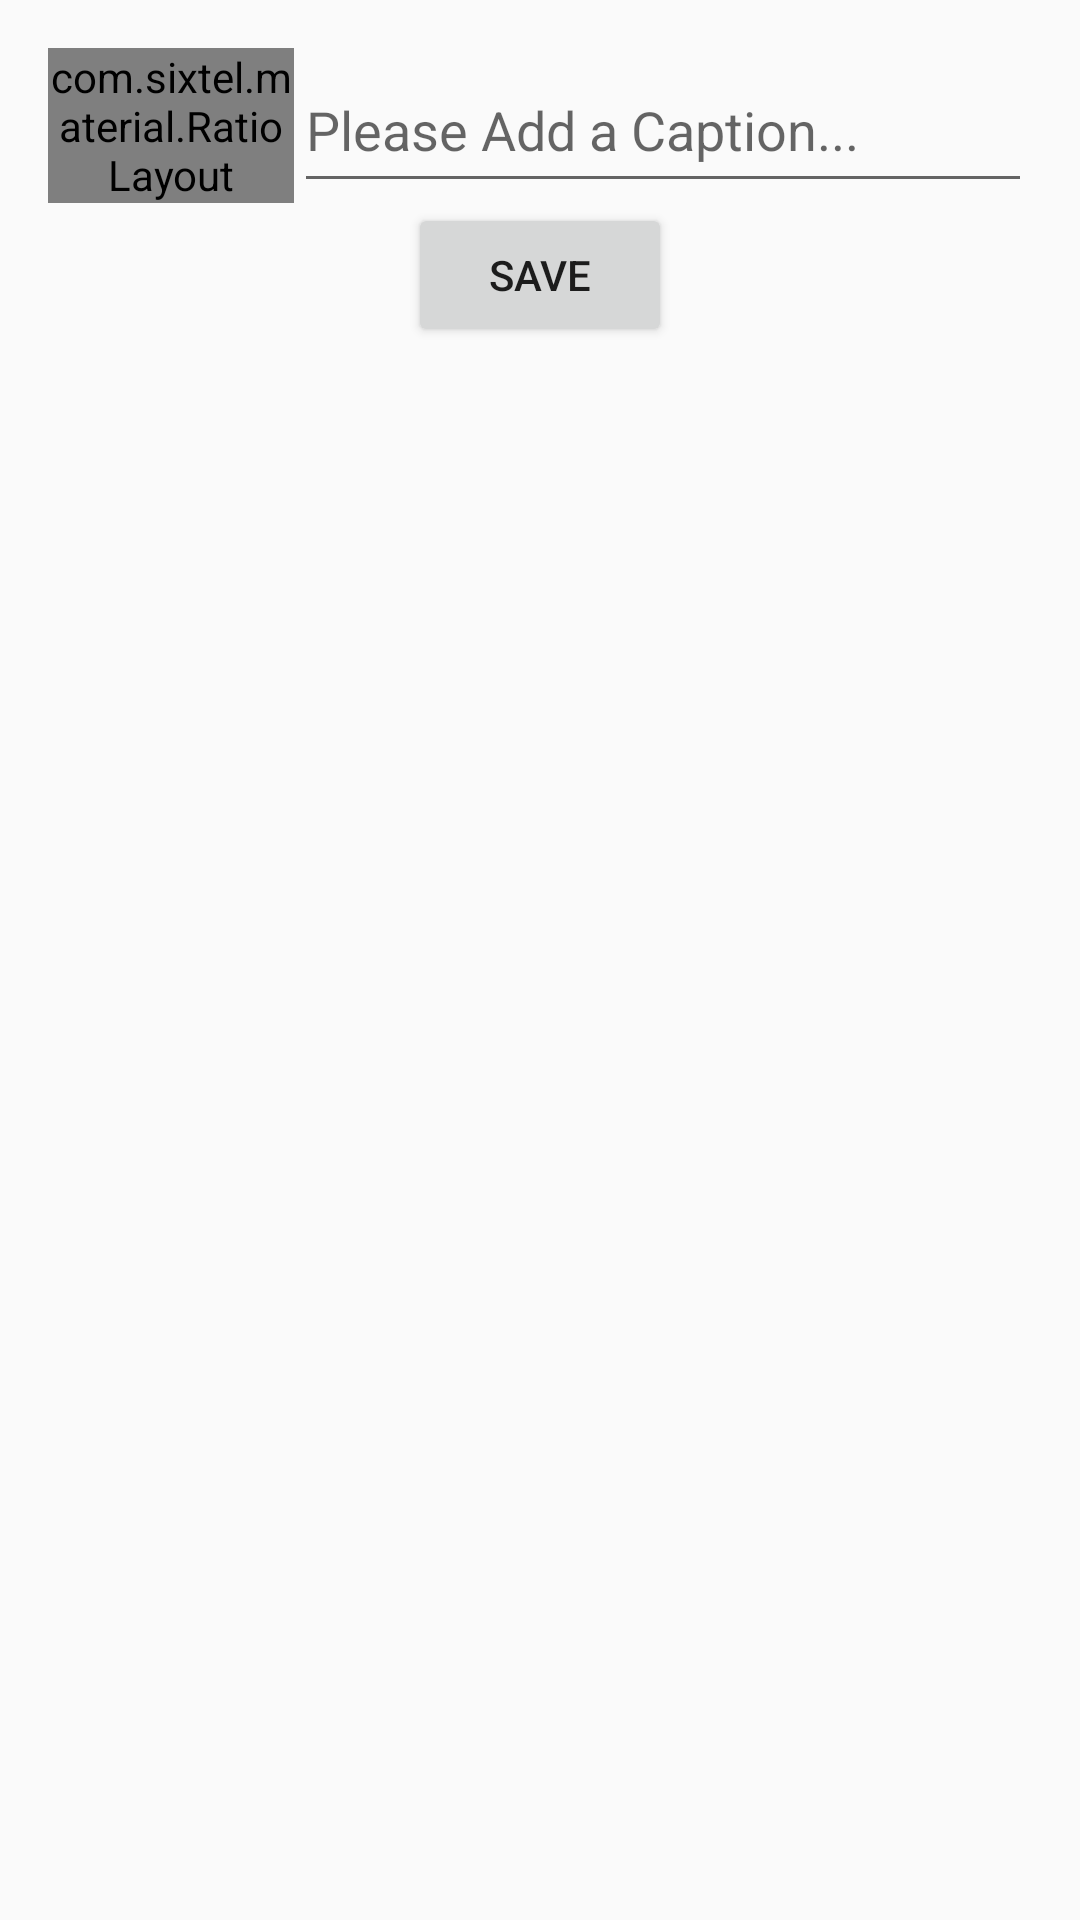

Produce the Android XML layout that renders to this screen, including the resource entries it uses.
<!-- AndroidManifest.xml: application theme AppTheme -->
<!-- res/layout/content_new_photo.xml -->
<?xml version="1.0" encoding="utf-8"?>
<LinearLayout
    xmlns:android="http://schemas.android.com/apk/res/android"
    xmlns:app="http://schemas.android.com/apk/res-auto"
    xmlns:tools="http://schemas.android.com/tools"
    android:orientation="vertical"
    android:layout_width="match_parent"
    android:layout_height="match_parent"
    android:paddingBottom="@dimen/activity_vertical_margin"
    android:paddingLeft="@dimen/activity_horizontal_margin"
    android:paddingRight="@dimen/activity_horizontal_margin"
    android:paddingTop="@dimen/activity_vertical_margin"
    app:layout_behavior="@string/appbar_scrolling_view_behavior"
    tools:context="com.sixtel.instacam.NewPhotoActivity"
    tools:showIn="@layout/activity_new_photo">
    <LinearLayout
        android:layout_width="match_parent"
        android:layout_height="wrap_content">
    <com.sixtel.material.RatioLayout
        android:layout_weight="25"
        app:ratio="1"
        android:layout_width="0dp"
        android:layout_height="wrap_content">
        <ImageView
            android:id="@+id/photo_preview"
            android:layout_width="match_parent"
            android:layout_height="match_parent"/>
    </com.sixtel.material.RatioLayout>
    <EditText
        android:id="@+id/new_photo_caption"
        android:hint="@string/new_caption_hint"
        android:layout_weight="75"
        android:layout_width="0dp"
        android:layout_height="match_parent"/>
    </LinearLayout>
    <Button
        android:id="@+id/save_new_photo"
        android:layout_gravity="center_horizontal"
        android:text="@string/save"
        android:layout_width="wrap_content"
        android:layout_height="wrap_content"/>

</LinearLayout>
<!-- res/layout/activity_new_photo.xml (included above) -->
<?xml version="1.0" encoding="utf-8"?>
<android.support.design.widget.CoordinatorLayout
    xmlns:android="http://schemas.android.com/apk/res/android"
    xmlns:app="http://schemas.android.com/apk/res-auto"
    xmlns:tools="http://schemas.android.com/tools"
    android:layout_width="match_parent"
    android:layout_height="match_parent"
    android:fitsSystemWindows="true"
    tools:context="com.sixtel.instacam.NewPhotoActivity">

    <android.support.design.widget.AppBarLayout
        android:layout_width="match_parent"
        android:layout_height="wrap_content"
        android:theme="@style/AppTheme.AppBarOverlay">

        <android.support.v7.widget.Toolbar
            android:id="@+id/toolbar"
            android:layout_width="match_parent"
            android:layout_height="?attr/actionBarSize"
            android:background="?attr/colorPrimary"
            app:popupTheme="@style/AppTheme.PopupOverlay"/>

    </android.support.design.widget.AppBarLayout>

    <include layout="@layout/content_new_photo"/>


</android.support.design.widget.CoordinatorLayout>
<!-- resources referenced by this layout -->
<resources>
  <dimen name="activity_horizontal_margin">16dp</dimen>
  <dimen name="activity_vertical_margin">16dp</dimen>
  <string name="new_caption_hint">Please Add a Caption...</string>
  <string name="save">SAVE</string>
  <style name="AppTheme.AppBarOverlay" parent="ThemeOverlay.AppCompat.Dark.ActionBar" />
  <style name="AppTheme.PopupOverlay" parent="ThemeOverlay.AppCompat.Light" />
  <style name="AppTheme" parent="Theme.AppCompat.Light.DarkActionBar">
          
          <item name="colorPrimary">@color/colorPrimary</item>
          <item name="colorPrimaryDark">@color/colorPrimaryDark</item>
          <item name="colorAccent">@color/colorAccent</item>
      </style>
  <color name="colorPrimary">#2196F3</color>
  <color name="colorPrimaryDark">#0d47A1</color>
  <color name="colorAccent">#FFEB3B</color>
</resources>
